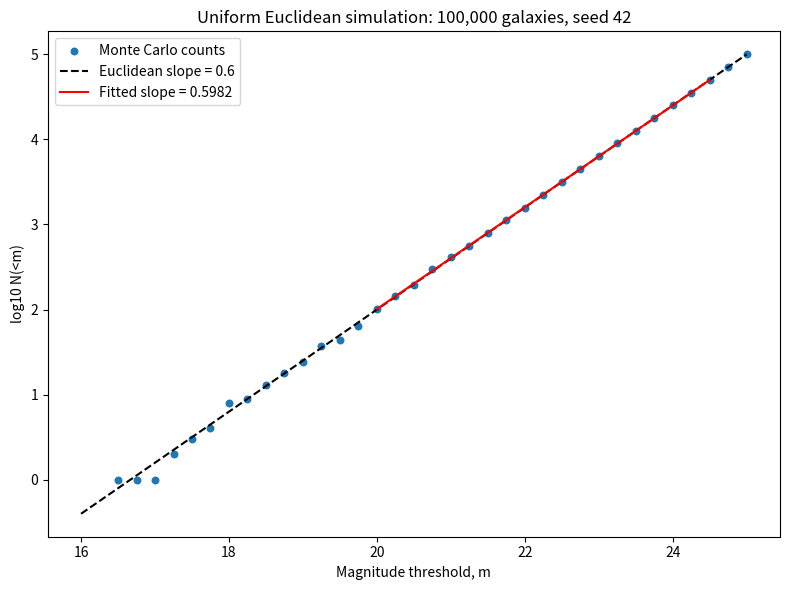

This figure's Python source: (Note: this script raises an exception after producing the figure.)
"""
Monte Carlo Simulation of Euclidean Space Assuming Uniform Distribution
Can be used to examine the theoretical claim
"""


from pathlib import Path
import numpy as np
import matplotlib.pyplot as plt


def simulate_euclidean(
        n_sources=100000, absolute_magnitude=-20,
        max_distance=1e10, seed=42
        ):
    """Return distances in pc and apparent magnitudes."""

    rng = np.random.default_rng(seed)

    # Uniform in volume, not in distance
    u = 1 - rng.random(n_sources)
    distances = max_distance * u**(1 / 3)

    # Same absolute magnitude for every galaxy
    magnitudes = absolute_magnitude + 5 * np.log10(distances / 10)

    return distances, magnitudes


if __name__ == '__main__':
    n_sources = 100000
    absolute_magnitude = -20
    max_distance = 1e10  # pc; simulation boundary
    seed = 42

    distances, magnitudes = simulate_euclidean(
        n_sources, absolute_magnitude, max_distance, seed
    )

    # Cumulative counts
    m_limit = absolute_magnitude + 5 * np.log10(max_distance / 10)
    mag_thresholds = np.arange(m_limit - 9, m_limit + 0.01, 0.25)
    populations = []
    for m in mag_thresholds:
        populations.append(np.count_nonzero(magnitudes < m))
    populations = np.array(populations)

    # Fit where counts are reasonably large
    fitting_mask = (populations >= 100) & (mag_thresholds <= m_limit - 0.5)
    coeffs = np.polyfit(
        mag_thresholds[fitting_mask],
        np.log10(populations[fitting_mask]), deg=1
    )
    fit = np.poly1d(coeffs)
    slope = coeffs[0]
    print(f'Seed: {seed}')
    print(f'Fitted slope: {slope:.4f}; expected: 0.6')

    # Exact expectation for this ideal model
    expected_log_counts = np.log10(n_sources) + 0.6 * (mag_thresholds - m_limit)
    positive = populations > 0

    fig, ax = plt.subplots(figsize=(8, 6))
    ax.scatter(
        mag_thresholds[positive], np.log10(populations[positive]),
        s=22, label='Monte Carlo counts'
    )
    ax.plot(mag_thresholds, expected_log_counts, '--', color='black', label='Euclidean slope = 0.6')
    ax.plot(
        mag_thresholds[fitting_mask], fit(mag_thresholds[fitting_mask]),
        color='red', label=f'Fitted slope = {slope:.4f}'
    )
    ax.set_xlabel('Magnitude threshold, m')
    ax.set_ylabel('log10 N(<m)')
    ax.set_title(f'Uniform Euclidean simulation: {n_sources:,} galaxies, seed {seed}')
    ax.legend()
    fig.tight_layout()

    output_dir = Path(__file__).resolve().parent / 'outputs'
    output_dir.mkdir(exist_ok=True)
    fig.savefig(output_dir / 'euclidean_mc.png', dpi=180)
    plt.show()
    plt.close(fig)
